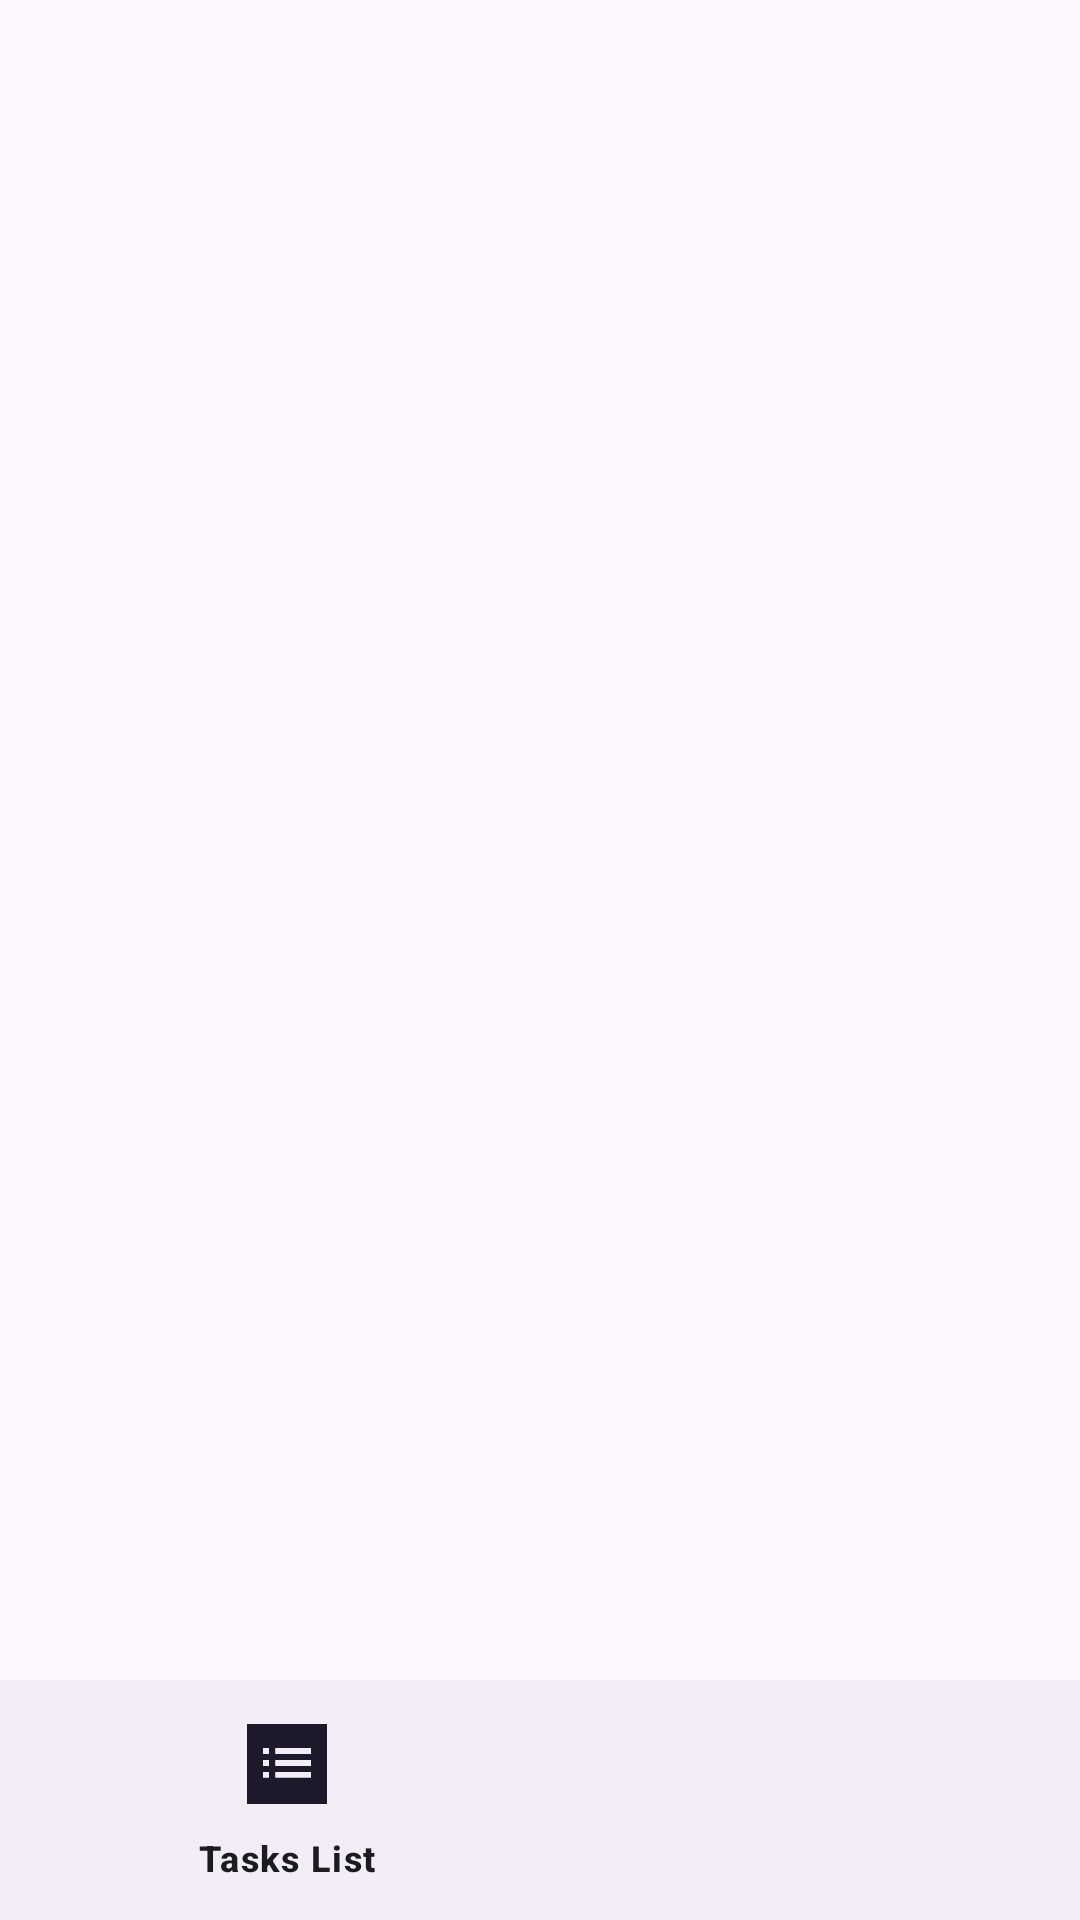

Reconstruct the res/layout file that produces this screen, plus the resources it refers to.
<!-- AndroidManifest.xml: application theme Theme.FriendsDo -->
<!-- res/layout/activity_main.xml -->
<?xml version="1.0" encoding="utf-8"?>
<RelativeLayout xmlns:android="http://schemas.android.com/apk/res/android"
    xmlns:app="http://schemas.android.com/apk/res-auto"
    xmlns:tools="http://schemas.android.com/tools"
    android:layout_width="match_parent"
    android:layout_height="match_parent"
    tools:context=".MainActivity">

    <FrameLayout
        android:layout_above="@id/nav_bar"
        android:layout_width="match_parent"
        android:layout_height="match_parent"
        android:id="@+id/frame"/>

    <com.google.android.material.bottomnavigation.BottomNavigationView
        android:id="@+id/nav_bar"
        android:layout_width="match_parent"
        android:layout_height="wrap_content"
        android:layout_alignParentBottom="true"
        app:itemIconSize="32dp"
        app:menu="@menu/bottom_nav_menu"
        app:labelVisibilityMode="selected"/>


</RelativeLayout>
<!-- resources referenced by this layout -->
<resources>
  <style name="Theme.FriendsDo" parent="Base.Theme.FriendsDo" />
  <style name="Base.Theme.FriendsDo" parent="Theme.Material3.DayNight.NoActionBar">
          
          
      </style>
</resources>
